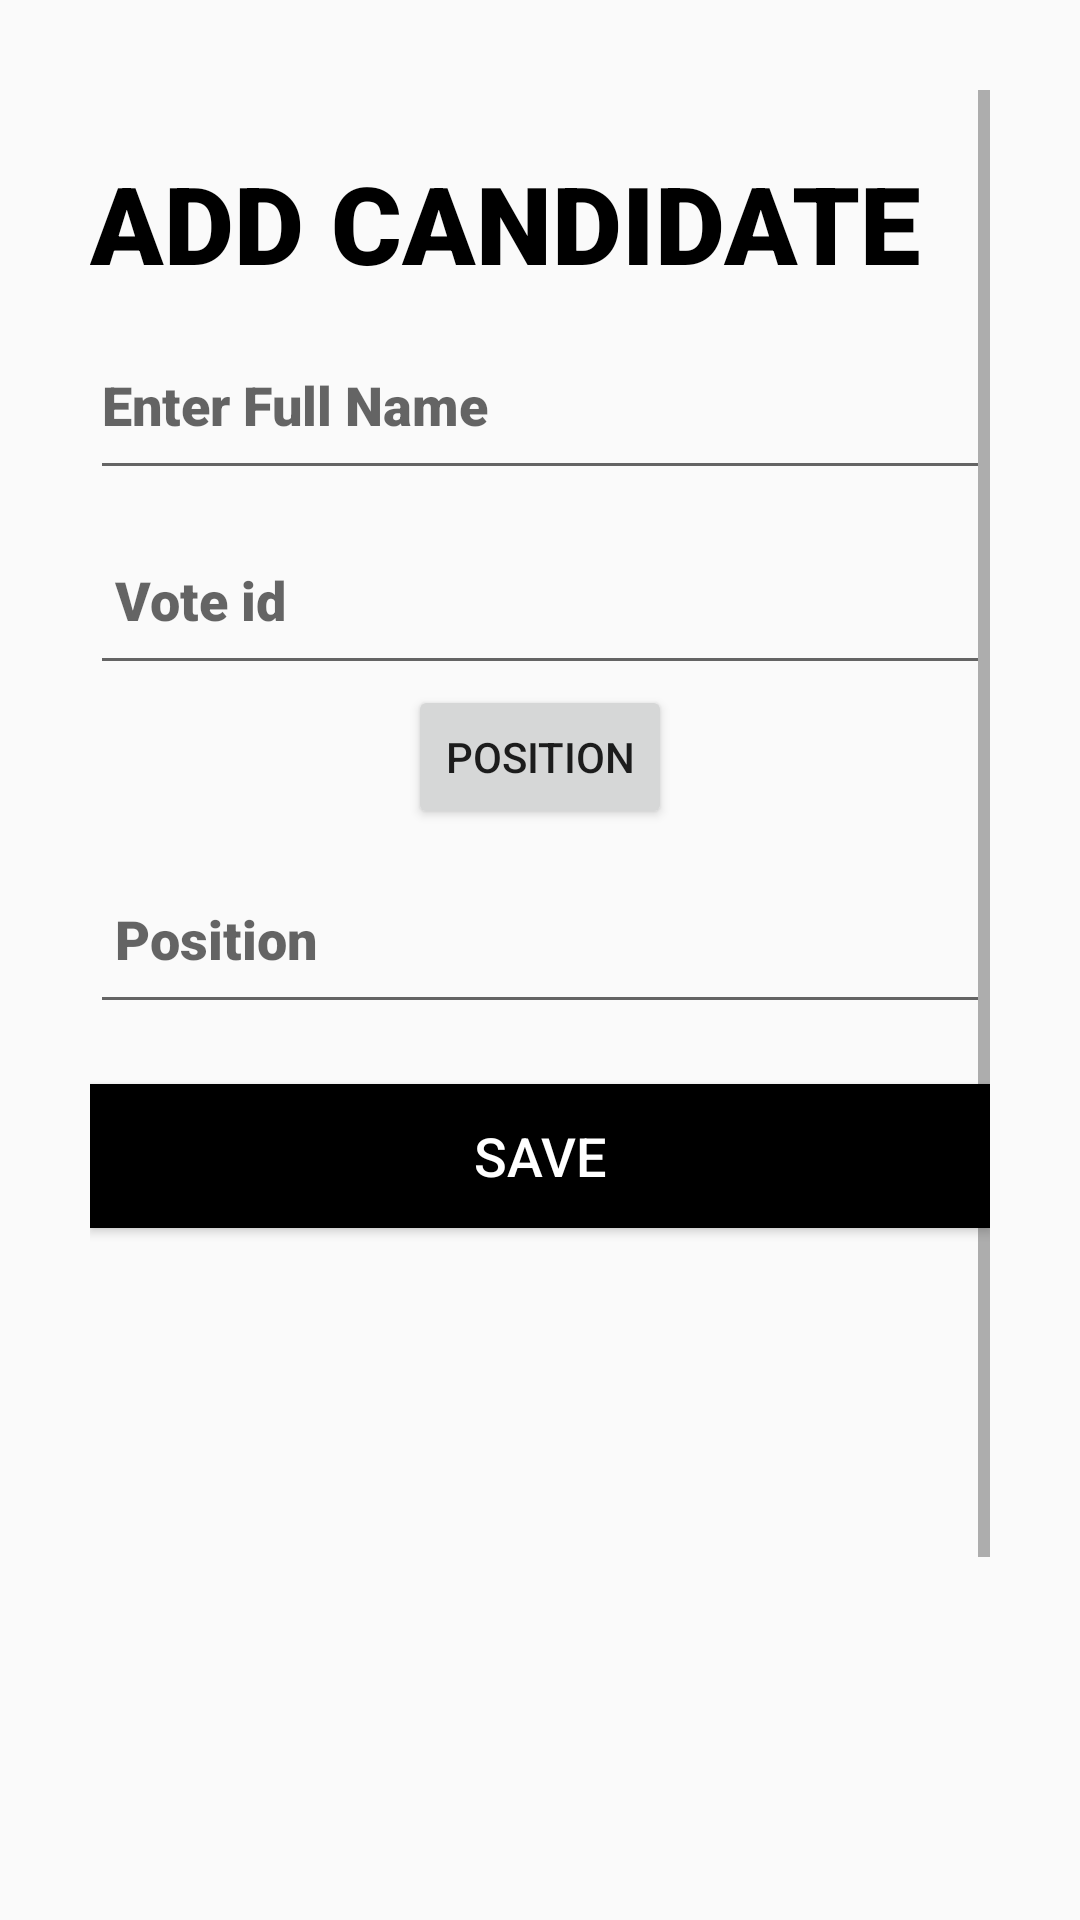

The Android layout XML behind this screen, and the referenced resources:
<!-- AndroidManifest.xml: application theme Theme.EVoteHub -->
<!-- res/layout/activity_add_candidate.xml -->
<?xml version="1.0" encoding="utf-8"?>
<ScrollView xmlns:android="http://schemas.android.com/apk/res/android"
    xmlns:app="http://schemas.android.com/apk/res-auto"
    xmlns:tools="http://schemas.android.com/tools"
    android:layout_width="match_parent"
    android:layout_height="match_parent"
    android:padding="30dp"
    tools:context=".Add_candidate">
    <LinearLayout
        android:layout_width="match_parent"
        android:layout_height="wrap_content"

        android:orientation="vertical">


        <TextView

            android:layout_width="match_parent"
            android:layout_height="wrap_content"
            android:layout_gravity="center"
            android:layout_marginTop="20dp"
            android:fontFamily="sans-serif-black"
            android:text="Add candidate"
            android:textAllCaps="true"
            android:textColor="@color/black"
            android:textSize="36sp" />

        <EditText
            android:id="@+id/editTextFullName"

            android:drawableStart="@drawable/ic_person"
            android:hint="Enter Full Name"
            android:layout_marginTop="5dp"
            android:fontFamily="sans-serif-black"
            android:layout_width="match_parent"
            android:layout_height="60dp"/>




        <EditText
            android:id="@+id/addcanditatevoteid"
            android:drawableStart="@drawable/ic_list"
            android:hint=" Vote id"
            android:layout_marginTop="5dp"
            android:fontFamily="sans-serif-black"
            android:layout_width="match_parent"
            android:layout_height="60dp"/>
        <Button
            android:id="@+id/btnpositionrevile"
            android:layout_gravity="center"
            android:text="position"
            android:layout_width="wrap_content"
            android:layout_height="wrap_content"/>

        <EditText
            android:id="@+id/addcanditatevoteposition"
            android:drawableStart="@drawable/ic_list"
            android:hint=" Position"
            android:layout_marginTop="5dp"
            android:fontFamily="sans-serif-black"
            android:layout_width="match_parent"
            android:layout_height="60dp"/>

        <Button
            android:layout_width="match_parent"
            android:layout_height="wrap_content"
            android:layout_marginTop="20dp"
            android:background="@color/black"
            android:text="Save"
android:id="@+id/btnaddcandidatesave"
            android:layout_marginBottom="350dp"
            android:textSize="18dp"
            android:textColor="@color/white"
            />


    </LinearLayout>

</ScrollView>
<!-- resources referenced by this layout -->
<resources>
  <style name="Theme.EVoteHub" parent="Base.Theme.EVoteHub" />
  <style name="Base.Theme.EVoteHub" parent="Theme.AppCompat.Light.NoActionBar">
          
          
      </style>
  <!-- not gathered from this repository: default colours our renderer supplied (Android Studio template values) -->
  <color name="black">#FF000000</color>
  <color name="white">#FFFFFFFF</color>
</resources>
